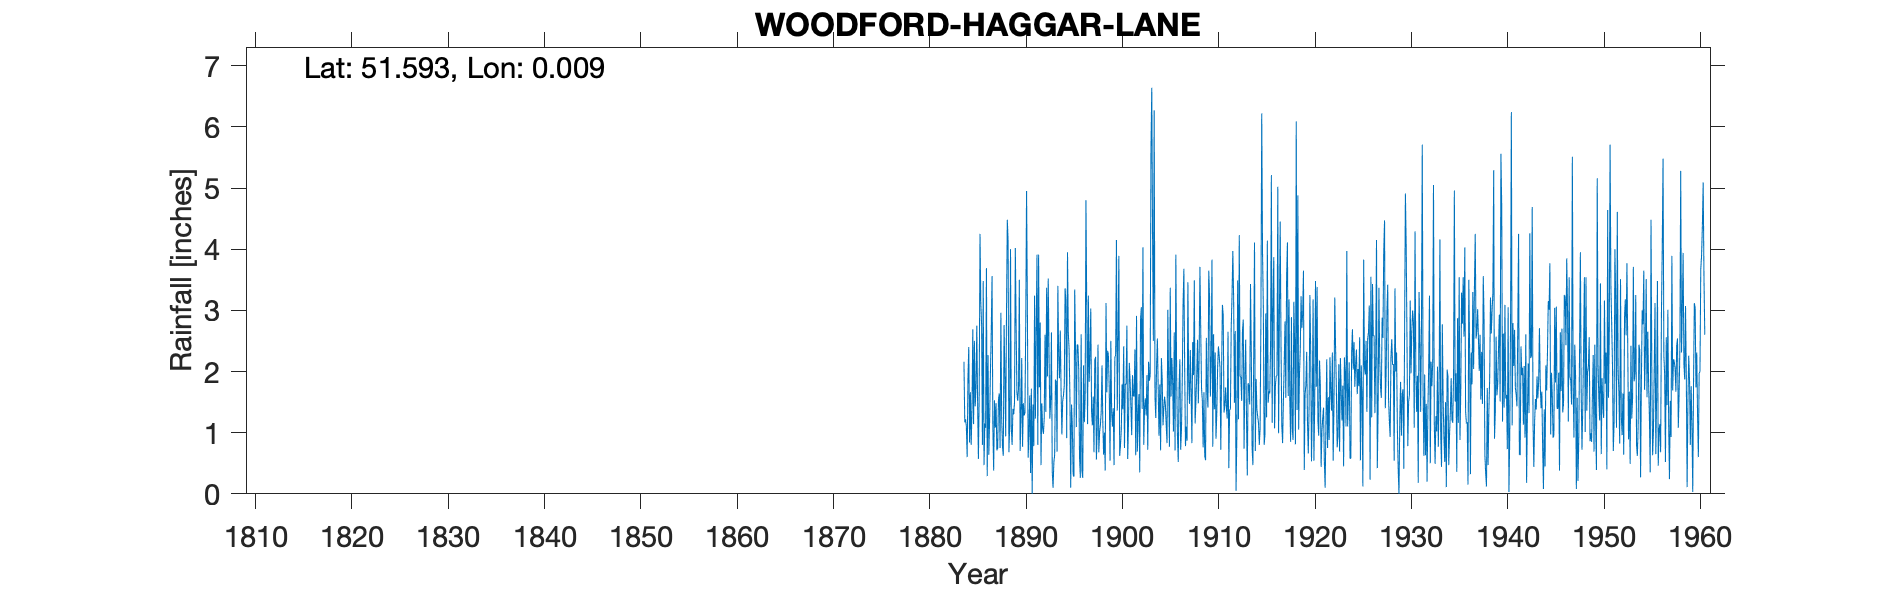

Data behind this chart, as committed beside it:
WOODFORD HAGGAR LANE, , , , , , , , , , , , , , , , , , , , , , , 
Grid ref, TQ392901, Long, 0.0085, Lat, 51.59, Elevation, 176, ft, , , , , , , , , , , , , , , 
Station no, 1230, , , , , , , , , , , , , , , , , , , , , , 
, 1880, 1881, 1882, 1883, 1884, 1885, 1886, 1887, 1888, 1889, 1890, 1891, 1892, 1893, 1894, 1895, 1896, 1897, 1898, 1899, 1900, 1901, 1902
January, , , , , 2.16, 1.14, 3.48, 1.1, 0.78, 0.8, 2.22, 1.72, 0.47, 1.49, 2.67, 1.61, 0.59, 1.83, 0.68, 2.26, 2.55, 0.57, 0.69
February, , , , , 1.17, 2.5, 0.47, 0.38, 0.62, 1.39, 0.77, 0, 1.48, 2.64, 1.7, 0.1, 0.26, 2.27, 1.01, 1.72, 3.89, 1.16, 1.25
March, , , , , 1.22, 1.43, 1.15, 1.53, 2.76, 1.3, 1.48, 1.46, 1.07, 0.37, 0.97, 1.46, 2.61, 3.03, 1.13, 0.54, 0.62, 2.14, 1.63
April, , , , , 1.1, 1.74, 1.08, 1.08, 1.96, 1.5, 1.28, 0.78, 0.98, 0.1, 1.52, 1.12, 0.38, 1.34, 1.34, 2.5, 0.79, 1.85, 0.35
May, , , , , 0.6, 2.75, 3.69, 1.48, 0.94, 4.02, 1.33, 3.24, 1.24, 0.51, 1.61, 0.33, 0.26, 1.12, 2.1, 1.34, 1.03, 1.43, 2.85
June, , , , , 1.9, 1.49, 0.29, 0.71, 2.94, 2.73, 2.81, 1.23, 2.6, 0.64, 1.77, 0.28, 2.1, 1.59, 1.18, 1.1, 1.79, 0.96, 3.05
July, , , , , 2.4, 0.57, 2.27, 0.75, 4.48, 1.65, 4.95, 2.7, 1.34, 1.87, 3.36, 3.34, 1.17, 0.68, 0.64, 1.4, 1.38, 1.94, 1.39
August, , , , , 0.84, 1.65, 0.64, 1.54, 4.13, 1.52, 3.1, 3.91, 3.37, 1.83, 3.16, 2.38, 1.57, 2.19, 1, 0.47, 2.41, 1.6, 4.03
September, , , , , 1.66, 4.25, 1.23, 1.64, 0.68, 1.73, 0.59, 0.8, 1.92, 0.69, 0.91, 1.09, 4.8, 2.24, 0.38, 2.22, 0.75, 1.59, 0.8
October, , , , , 0.8, 3.12, 2, 0.75, 1.1, 3.5, 1.04, 3.91, 3.52, 3.4, 3.95, 2.44, 2.97, 0.56, 3.12, 2.28, 1.8, 2.36, 1.39
November, , , , , 1.37, 2.76, 2.65, 2.96, 4, 0.7, 1.61, 1.74, 2.28, 2.25, 2.64, 2.43, 1.14, 1.04, 1.66, 4.15, 1.79, 0.63, 1.56
December, , , , , 2.69, 0.8, 3.56, 1.23, 1.07, 1.26, 0.34, 2.8, 1.23, 1.89, 2.36, 2.02, 3.24, 2.44, 2.34, 1.36, 2.75, 2.91, 1.28
Total, , , , , 17.91, 24.2, 22.51, 15.15, 25.46, 22.1, 21.52, 24.29, 21.5, 17.68, 26.62, 18.6, 21.09, 20.33, 16.58, 21.34, 21.55, 19.14, 20.27
IDR 1959 Oct, , , , , , , , , , , , , , , , , , , , , , , 
